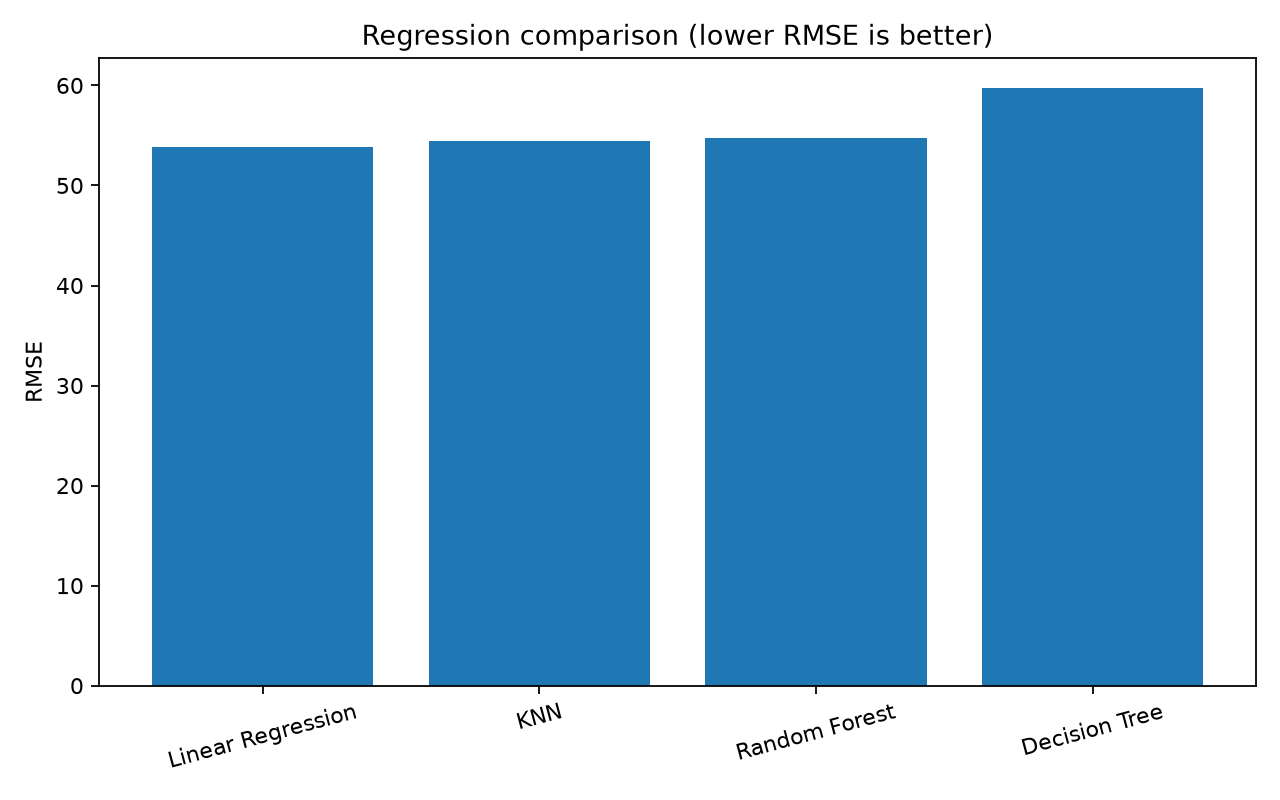

The file beside this chart, header and first rows:
Model, MAE, RMSE, R2 Score
Linear Regression, 42.79, 53.85, 0.4526
KNN, 42.78, 54.49, 0.4395
Random Forest, 44.38, 54.72, 0.4348
Decision Tree, 47.05, 59.74, 0.3264
